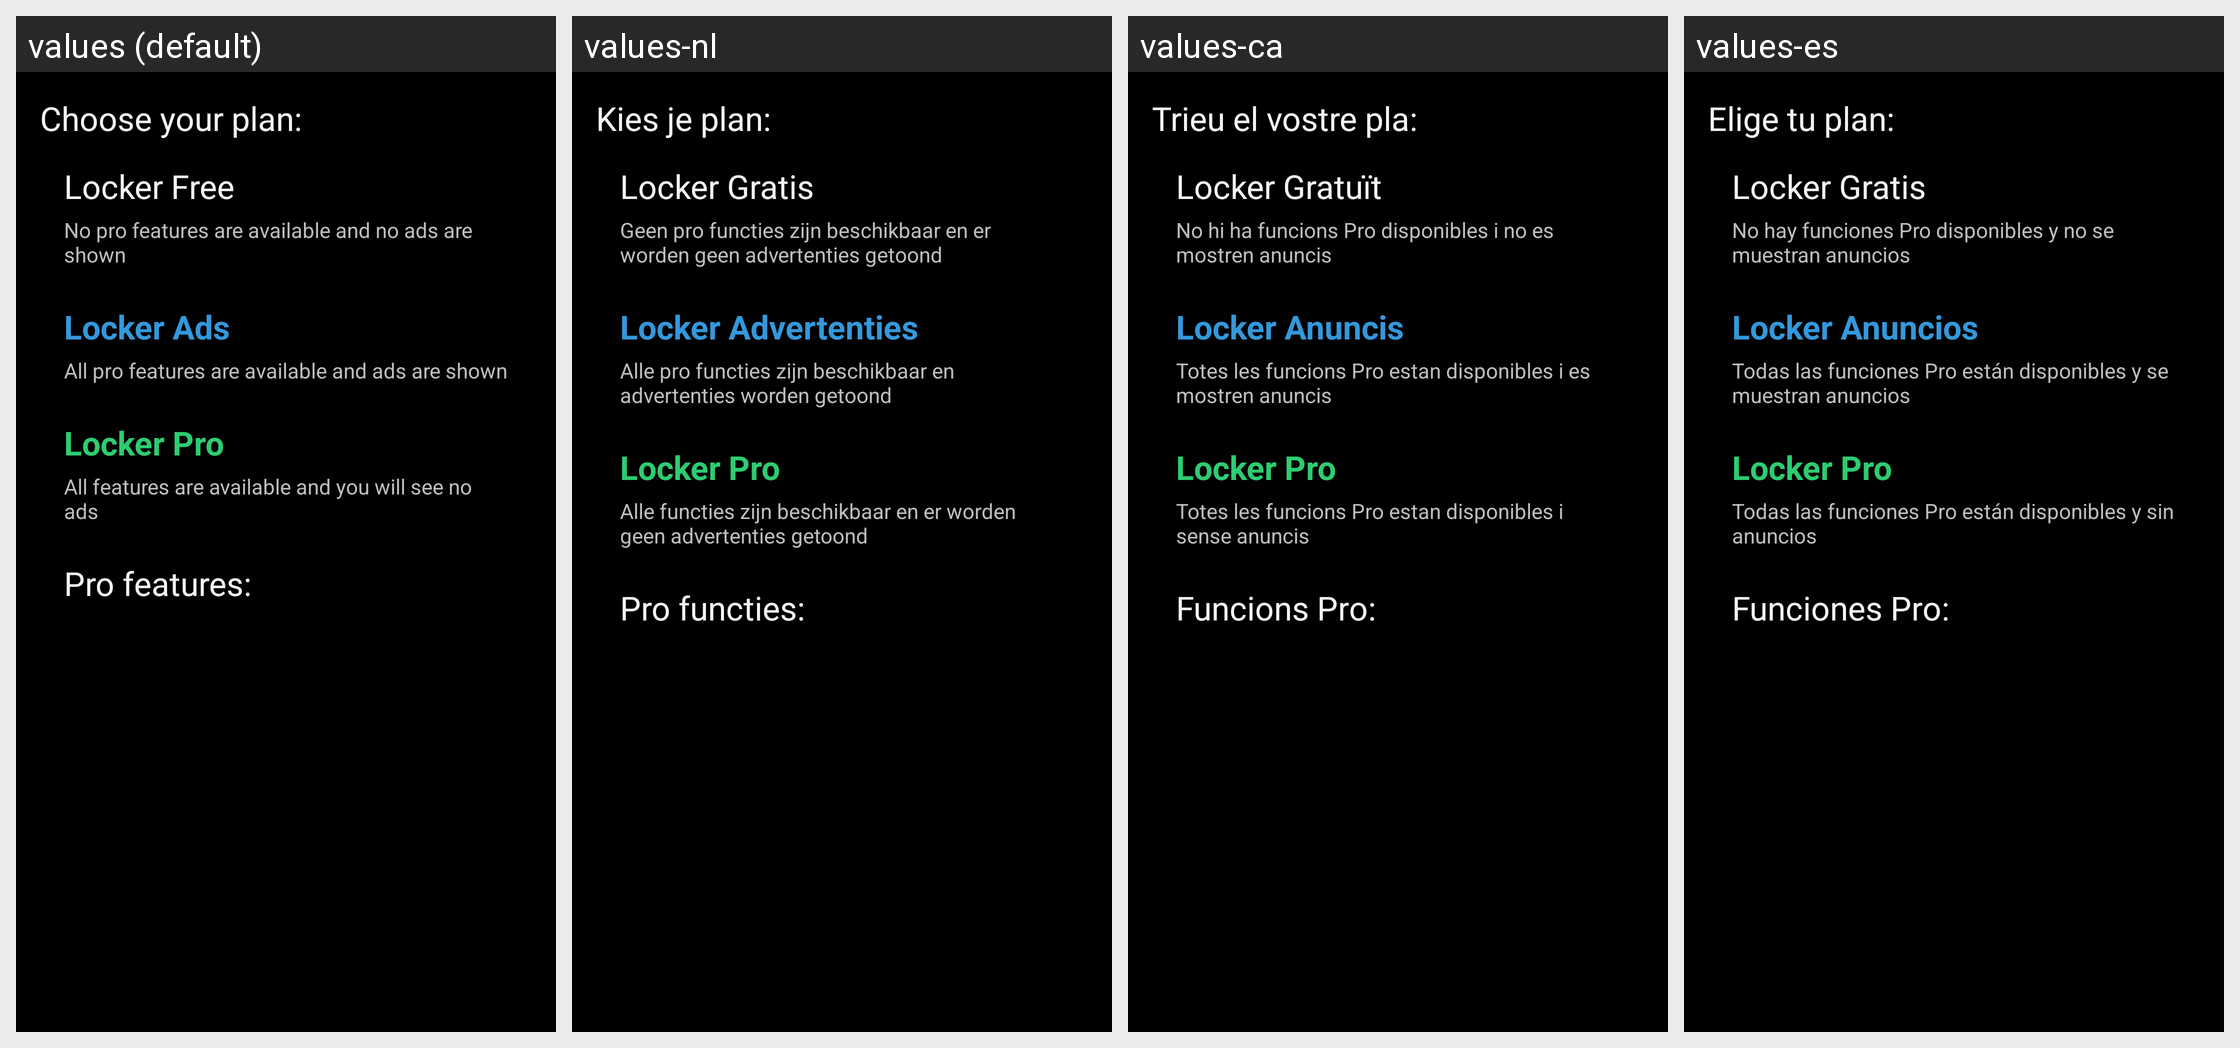

This grid shows one Android layout under several languages. Give, for every string resource on the screen, its name, the default text and each shown locale's text.
Android screen res/layout/activity_pro.xml rendered under 4 locales, left to right: values (default), values-nl, values-ca, values-es. Device: Nexus 5 (rendered at 1080×1920; each locale shown at half size, 540×960, under a caption strip naming it); theme AppTheme.
Other locales in the repository, not shown: values-de.
Strings drawn on this screen, with the default value and each locale's value (text and hints the layout hard-codes, and strings that could not be matched under every locale, appear in the picture but are not listed):

pro_header
  values: Choose your plan:
  values-nl: Kies je plan:
  values-ca: Trieu el vostre pla:
  values-es: Elige tu plan:

pro_tit_free
  values: Locker Free
  values-nl: Locker Gratis
  values-ca: Locker Gratuït
  values-es: Locker Gratis

pro_desc_free
  values: No pro features are available and no ads are shown
  values-nl: Geen pro functies zijn beschikbaar en er worden geen advertenties getoond
  values-ca: No hi ha funcions Pro disponibles i no es mostren anuncis
  values-es: No hay funciones Pro disponibles y no se muestran anuncios

pro_tit_ads
  values: Locker Ads
  values-nl: Locker Advertenties
  values-ca: Locker Anuncis
  values-es: Locker Anuncios

pro_desc_ads
  values: All pro features are available and ads are shown
  values-nl: Alle pro functies zijn beschikbaar en advertenties worden getoond
  values-ca: Totes les funcions Pro estan disponibles i es mostren anuncis
  values-es: Todas las funciones Pro están disponibles y se muestran anuncios

pro_tit_paid
  values: Locker Pro
  values-nl: Locker Pro
  values-ca: Locker Pro
  values-es: Locker Pro

pro_desc_paid
  values: All features are available and you will see no ads
  values-nl: Alle functies zijn beschikbaar en er worden geen advertenties getoond
  values-ca: Totes les funcions Pro estan disponibles i sense anuncis
  values-es: Todas las funciones Pro están disponibles y sin anuncios

pro_ft_tit
  values: Pro features:
  values-nl: Pro functies:
  values-ca: Funcions Pro:
  values-es: Funciones Pro:
